Run: headless pygame with SDL's dummy video driver; simulated clock (each Clock.tick advances the game by its frame time, no real sleeping); random seed 0; keys injected as events and as key.get_pressed() state; no mouse input.
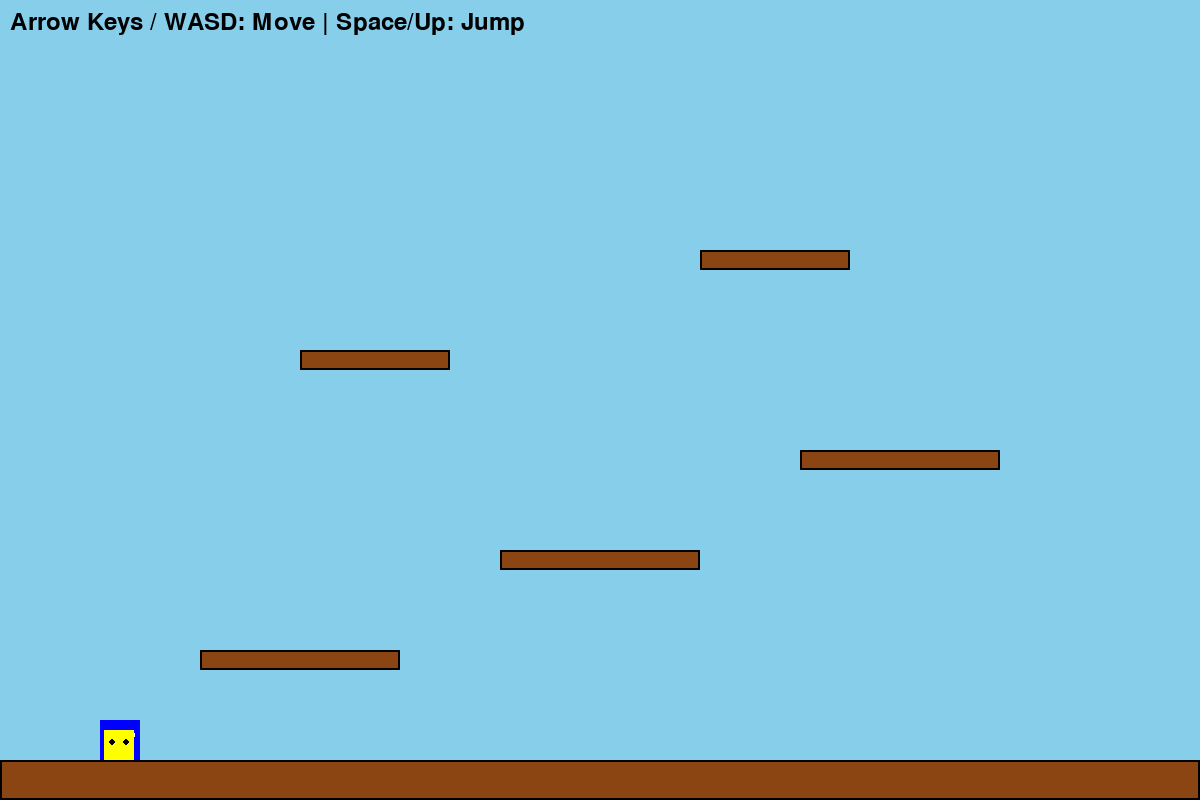
Frame 1 of 4 · flips 1–60 · no input
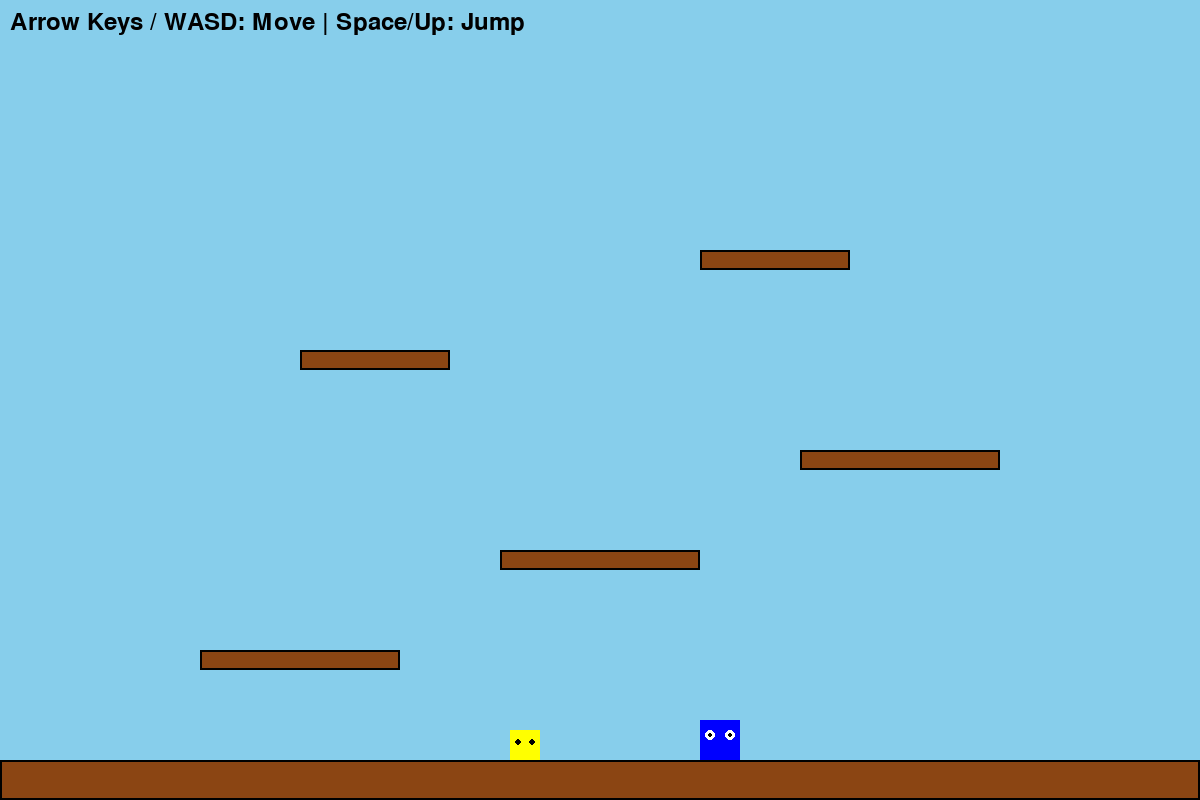
Frame 2 of 4 · flips 61–180 · tapped SPACE, RETURN · held RIGHT (→), D
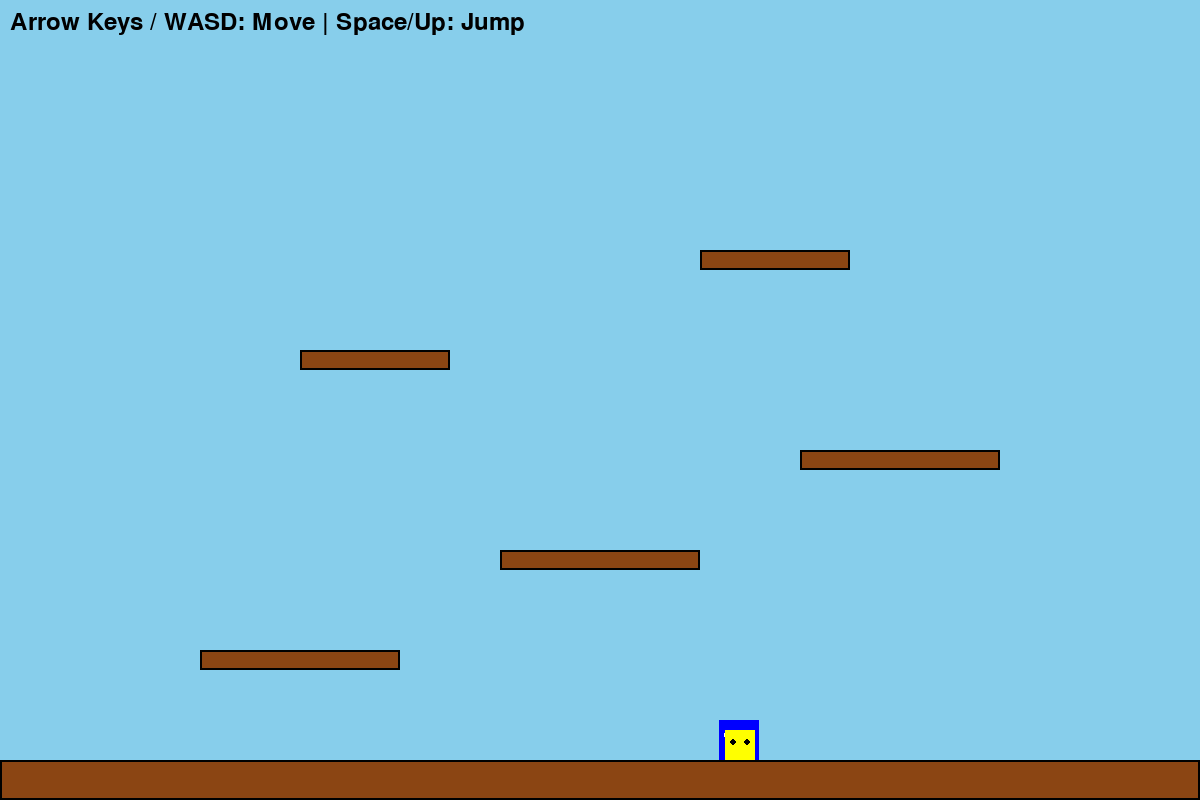
Frame 3 of 4 · flips 181–300 · held DOWN (↓), S
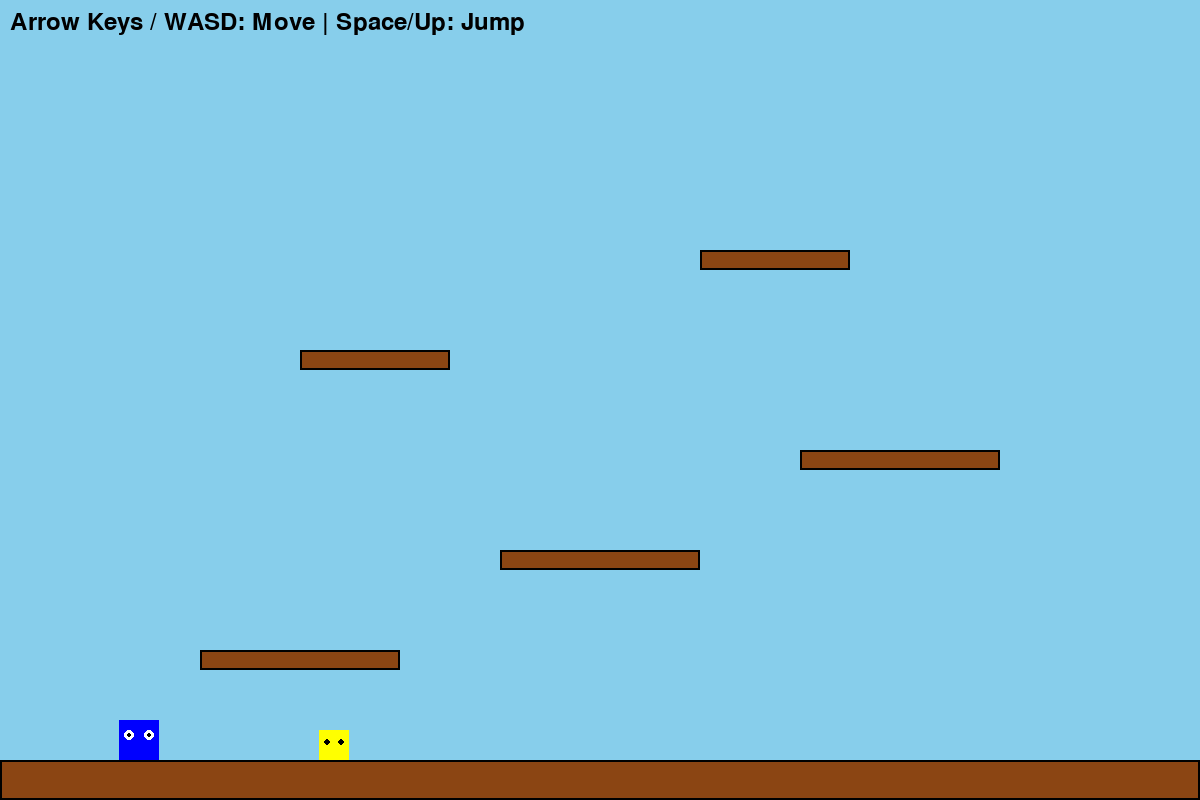
Frame 4 of 4 · flips 301–420 · held LEFT (←), A, UP (↑), W

The pygame program that drew these frames:

import pygame
import sys
import math

# Initialize Pygame
pygame.init()

# Constants
SCREEN_WIDTH = 1200
SCREEN_HEIGHT = 800
FPS = 60

# Colors
WHITE = (255, 255, 255)
BLACK = (0, 0, 0)
RED = (255, 0, 0)
GREEN = (0, 255, 0)
BLUE = (0, 0, 255)
GRAY = (128, 128, 128)
BROWN = (139, 69, 19)
YELLOW = (255, 255, 0)
ORANGE = (255, 165, 0)

# Physics constants
GRAVITY = 0.8
JUMP_STRENGTH = -15
PLAYER_SPEED = 5
COMPANION_SPEED = 3
MAX_DISTANCE = 200  # Maximum distance between player and companion
COMPANION_CATCHUP_SPEED = 6  # Speed when catching up
COMPANION_SPEED_MATCH_RATE = 0.25  # How quickly companion matches player speed (increased for faster acceleration)
COMPANION_JUMP_MULTIPLIER = 1.1  # Companion jumps higher than player (1.1 = 10% higher)


class Player:
    def __init__(self, x, y):
        self.width = 40
        self.height = 40
        self.x = x
        self.y = y
        self.vel_x = 0
        self.vel_y = 0
        self.on_ground = False
        self.color = BLUE
        self.just_jumped = False
        self.jump_x_position = None  # X position where player jumped
        
    def update(self, platforms):
        # Apply gravity
        self.vel_y += GRAVITY
        
        # Update horizontal position first
        self.x += self.vel_x
        
        # Check horizontal collisions
        for platform in platforms:
            if self.collides_with(platform):
                if self.vel_x > 0:  # Moving right
                    self.x = platform.x - self.width
                elif self.vel_x < 0:  # Moving left
                    self.x = platform.x + platform.width
                self.vel_x = 0
        
        # Keep player on screen (horizontal)
        if self.x < 0:
            self.x = 0
            self.vel_x = 0
        elif self.x > SCREEN_WIDTH - self.width:
            self.x = SCREEN_WIDTH - self.width
            self.vel_x = 0
        
        # Update vertical position
        self.y += self.vel_y
        
        # Check vertical collisions
        self.on_ground = False
        for platform in platforms:
            if self.collides_with(platform):
                # Calculate overlap to determine collision side
                overlap_top = (self.y + self.height) - platform.y
                overlap_bottom = (platform.y + platform.height) - self.y
                
                if overlap_top < overlap_bottom and self.vel_y >= 0:
                    # Landing on top of platform
                    self.y = platform.y - self.height
                    self.vel_y = 0
                    self.on_ground = True
                elif overlap_bottom < overlap_top and self.vel_y <= 0:
                    # Hitting bottom of platform
                    self.y = platform.y + platform.height
                    self.vel_y = 0
        
        # Apply friction
        self.vel_x *= 0.8
        
        # Reset jump flag at end of update (after it's been used)
        self.just_jumped = False
        
    def collides_with(self, platform):
        return (self.x < platform.x + platform.width and
                self.x + self.width > platform.x and
                self.y < platform.y + platform.height and
                self.y + self.height > platform.y)
    
    def jump(self):
        if self.on_ground:
            self.vel_y = JUMP_STRENGTH
            self.on_ground = False
            self.just_jumped = True
            # Store the x position where player jumped
            self.jump_x_position = self.x + self.width // 2
    
    def move_left(self):
        self.vel_x = -PLAYER_SPEED
    
    def move_right(self):
        self.vel_x = PLAYER_SPEED
    
    def draw(self, screen):
        pygame.draw.rect(screen, self.color, (self.x, self.y, self.width, self.height))
        # Draw eyes
        pygame.draw.circle(screen, WHITE, (int(self.x + 10), int(self.y + 15)), 5)
        pygame.draw.circle(screen, WHITE, (int(self.x + 30), int(self.y + 15)), 5)
        pygame.draw.circle(screen, BLACK, (int(self.x + 10), int(self.y + 15)), 2)
        pygame.draw.circle(screen, BLACK, (int(self.x + 30), int(self.y + 15)), 2)


class Companion:
    def __init__(self, x, y):
        self.width = 30
        self.height = 30
        self.x = x
        self.y = y
        self.vel_x = 0
        self.vel_y = 0
        self.on_ground = False
        self.color = YELLOW
        self.current_speed = 0  # Track current horizontal speed for matching
        
    def update(self, target_x, target_y, platforms, player_vel_x=0, player_jump_x=None, player_is_moving=False):
        # Apply gravity
        self.vel_y += GRAVITY
        
        # Calculate direction to target (player)
        companion_center_x = self.x + self.width // 2
        dx = target_x - companion_center_x
        dy = target_y - (self.y + self.height // 2)
        distance = math.sqrt(dx**2 + dy**2)
        
        # Check if companion should jump at player's jump position
        should_jump = False
        jump_position_passed = False
        if player_jump_x is not None and self.on_ground:
            # Check if companion has reached the jump position (within a small threshold)
            jump_threshold = 20
            distance_to_jump_x = companion_center_x - player_jump_x
            
            # Check if we've passed the jump position (moved past it)
            # This depends on which direction we're moving
            if abs(distance_to_jump_x) < jump_threshold:
                # Close enough to jump
                should_jump = True
                self.vel_y = JUMP_STRENGTH * COMPANION_JUMP_MULTIPLIER
                self.on_ground = False
                jump_position_passed = True
            elif (self.vel_x > 0 and distance_to_jump_x > jump_threshold) or \
                 (self.vel_x < 0 and distance_to_jump_x < -jump_threshold):
                # We've passed the jump position
                jump_position_passed = True
        
        # Calculate desired speed based on distance and player state
        desired_speed = 0
        
        if distance > MAX_DISTANCE:
            # Too far - catch up quickly
            if abs(dx) > 0:
                desired_speed = (dx / abs(dx)) * COMPANION_CATCHUP_SPEED
                self.current_speed = desired_speed
        elif not player_is_moving and distance > 50:
            # Player stopped - catch up to player
            if abs(dx) > 0:
                desired_speed = (dx / abs(dx)) * COMPANION_CATCHUP_SPEED
                self.current_speed = desired_speed
        elif distance > 50:
            # Far enough - match player speed gradually
            if abs(player_vel_x) > 0.1:
                # Gradually match player speed (scale companion speed to player speed ratio)
                target_speed = player_vel_x * (COMPANION_SPEED / PLAYER_SPEED)
                self.current_speed += (target_speed - self.current_speed) * COMPANION_SPEED_MATCH_RATE
                desired_speed = self.current_speed
            else:
                # Player moving slowly or stopped, use normal follow speed
                if abs(dx) > 0:
                    desired_speed = (dx / abs(dx)) * COMPANION_SPEED
                    self.current_speed = desired_speed
        else:
            # Close enough (within 50 pixels) - slow down gradually
            if abs(dx) > 0:
                # Still move slightly towards player but slower
                desired_speed = (dx / abs(dx)) * COMPANION_SPEED * 0.3
            else:
                desired_speed = 0
            self.current_speed = desired_speed
        
        # Apply horizontal movement
        self.vel_x = desired_speed
        
        # Update horizontal position first
        self.x += self.vel_x
        
        # Check horizontal collisions
        for platform in platforms:
            if self.collides_with(platform):
                if self.vel_x > 0:  # Moving right
                    self.x = platform.x - self.width
                elif self.vel_x < 0:  # Moving left
                    self.x = platform.x + platform.width
                self.vel_x = 0
        
        # Keep companion on screen
        if self.x < 0:
            self.x = 0
            self.vel_x = 0
        elif self.x > SCREEN_WIDTH - self.width:
            self.x = SCREEN_WIDTH - self.width
            self.vel_x = 0
        
        # Update vertical position
        self.y += self.vel_y
        
        # Check vertical collisions
        self.on_ground = False
        for platform in platforms:
            if self.collides_with(platform):
                # Calculate overlap to determine collision side
                overlap_top = (self.y + self.height) - platform.y
                overlap_bottom = (platform.y + platform.height) - self.y
                
                if overlap_top < overlap_bottom and self.vel_y >= 0:
                    # Landing on top of platform
                    self.y = platform.y - self.height
                    self.vel_y = 0
                    self.on_ground = True
                elif overlap_bottom < overlap_top and self.vel_y <= 0:
                    # Hitting bottom of platform
                    self.y = platform.y + platform.height
                    self.vel_y = 0
        
        # Apply friction
        self.vel_x *= 0.8
        
        # Return whether jump position was passed (for clearing it)
        return jump_position_passed
        
    def collides_with(self, platform):
        return (self.x < platform.x + platform.width and
                self.x + self.width > platform.x and
                self.y < platform.y + platform.height and
                self.y + self.height > platform.y)
    
    def draw(self, screen):
        pygame.draw.rect(screen, self.color, (self.x, self.y, self.width, self.height))
        # Draw eyes
        pygame.draw.circle(screen, BLACK, (int(self.x + 8), int(self.y + 12)), 3)
        pygame.draw.circle(screen, BLACK, (int(self.x + 22), int(self.y + 12)), 3)


class Platform:
    def __init__(self, x, y, width, height):
        self.x = x
        self.y = y
        self.width = width
        self.height = height
        self.color = BROWN
        
    def draw(self, screen):
        pygame.draw.rect(screen, self.color, (self.x, self.y, self.width, self.height))
        # Add some detail
        pygame.draw.rect(screen, BLACK, (self.x, self.y, self.width, self.height), 2)


class Game:
    def __init__(self):
        self.screen = pygame.display.set_mode((SCREEN_WIDTH, SCREEN_HEIGHT))
        pygame.display.set_caption("2D Platformer - Player & Companion")
        self.clock = pygame.time.Clock()
        self.running = True
        
        # Create player
        self.player = Player(100, 100)
        
        # Create companion (start near player)
        self.companion = Companion(150, 100)
        
        # Create platforms
        self.platforms = [
            Platform(0, SCREEN_HEIGHT - 40, SCREEN_WIDTH, 40),  # Ground
            Platform(200, SCREEN_HEIGHT - 150, 200, 20),
            Platform(500, SCREEN_HEIGHT - 250, 200, 20),
            Platform(800, SCREEN_HEIGHT - 350, 200, 20),
            Platform(300, SCREEN_HEIGHT - 450, 150, 20),
            Platform(700, SCREEN_HEIGHT - 550, 150, 20),
        ]
    
    def handle_events(self):
        for event in pygame.event.get():
            if event.type == pygame.QUIT:
                self.running = False
            elif event.type == pygame.KEYDOWN:
                if event.key == pygame.K_SPACE or event.key == pygame.K_UP:
                    self.player.jump()
    
    def update(self):
        keys = pygame.key.get_pressed()
        
        # Track if player is moving
        player_is_moving = (keys[pygame.K_LEFT] or keys[pygame.K_a] or 
                           keys[pygame.K_RIGHT] or keys[pygame.K_d])
        
        # Player movement
        if keys[pygame.K_LEFT] or keys[pygame.K_a]:
            self.player.move_left()
        if keys[pygame.K_RIGHT] or keys[pygame.K_d]:
            self.player.move_right()
        
        # Store player jump position before updating
        player_jump_x = self.player.jump_x_position
        
        # Update game objects
        self.player.update(self.platforms)
        
        # Get player's current velocity after update
        player_vel_x = self.player.vel_x
        
        # Clear jump position if player has landed (reset for next jump)
        if self.player.on_ground:
            self.player.jump_x_position = None
        
        # Companion follows player
        player_center_x = self.player.x + self.player.width // 2
        player_center_y = self.player.y + self.player.height // 2
        jump_position_passed = self.companion.update(player_center_x, player_center_y, self.platforms, 
                                                     player_vel_x, player_jump_x, player_is_moving)
        
        # Clear jump position if companion has passed it
        if jump_position_passed:
            self.player.jump_x_position = None
    
    def draw(self):
        self.screen.fill((135, 206, 235))  # Sky blue background
        
        # Draw platforms
        for platform in self.platforms:
            platform.draw(self.screen)
        
        # Draw player and companion
        self.player.draw(self.screen)
        self.companion.draw(self.screen)
        
        # Draw instructions
        font = pygame.font.Font(None, 36)
        text = font.render("Arrow Keys / WASD: Move | Space/Up: Jump", True, BLACK)
        self.screen.blit(text, (10, 10))
        
        pygame.display.flip()
    
    def run(self):
        while self.running:
            self.handle_events()
            self.update()
            self.draw()
            self.clock.tick(FPS)
        
        pygame.quit()
        sys.exit()


if __name__ == "__main__":
    game = Game()
    game.run()
